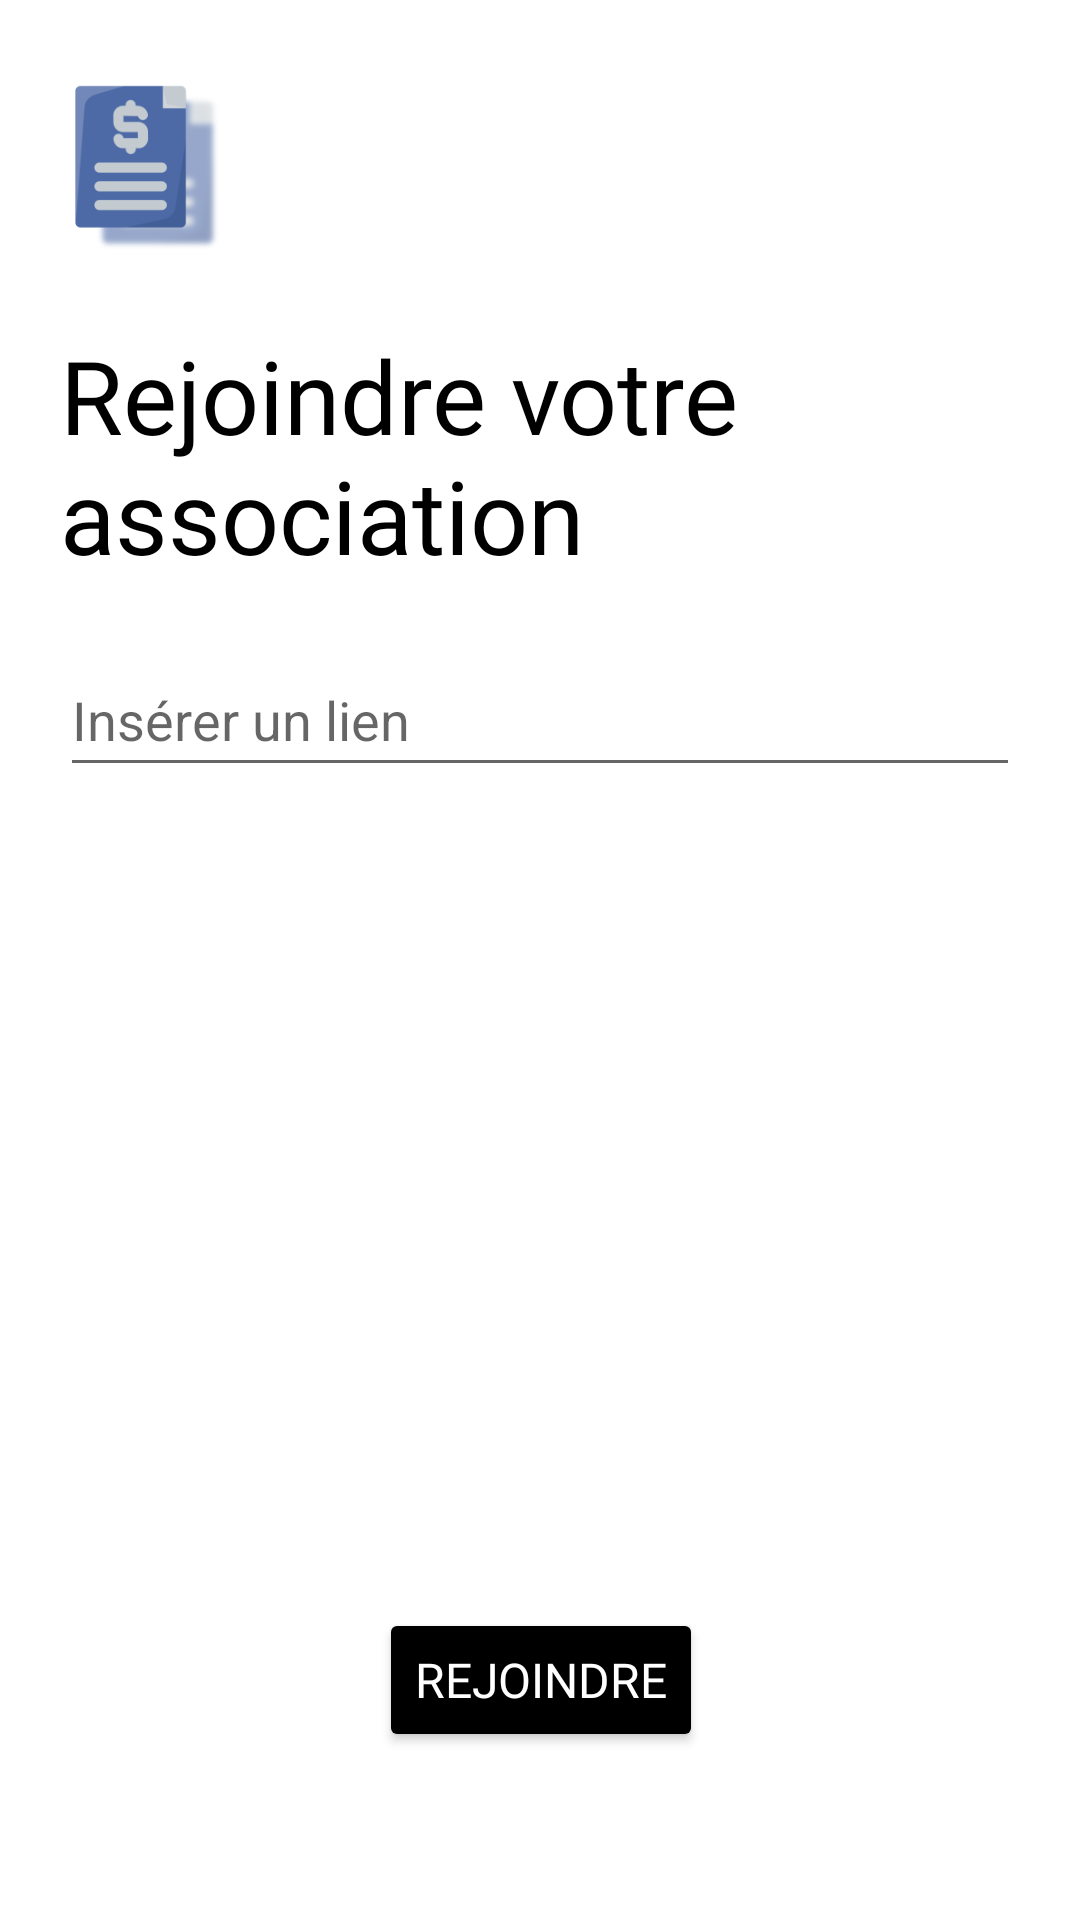

Reconstruct the res/layout file that produces this screen, plus the resources it refers to.
<!-- AndroidManifest.xml: application theme Theme.Cautionem -->
<!-- res/layout/activity_rejoindre.xml -->
<?xml version="1.0" encoding="utf-8"?>
<androidx.constraintlayout.widget.ConstraintLayout xmlns:android="http://schemas.android.com/apk/res/android"
    xmlns:app="http://schemas.android.com/apk/res-auto"
    xmlns:tools="http://schemas.android.com/tools"
    android:layout_width="match_parent"
    android:layout_height="match_parent"
    tools:context=".RejoindreActivity">

    <ImageView
        android:id="@+id/logo6"
        android:layout_width="65dp"
        android:layout_height="66dp"
        android:contentDescription="@string/app_name"
        app:layout_constraintBottom_toBottomOf="parent"
        app:layout_constraintEnd_toEndOf="parent"
        app:layout_constraintHorizontal_bias="0.057"
        app:layout_constraintStart_toStartOf="parent"
        app:layout_constraintTop_toTopOf="parent"
        app:layout_constraintVertical_bias="0.04"
        app:srcCompat="@drawable/logo" />

    <TextView
        android:id="@+id/titre2"
        android:layout_width="wrap_content"
        android:layout_height="wrap_content"
        android:layout_marginStart="20dp"
        android:layout_marginTop="20dp"
        android:fontFamily="@font/comfortaa"
        android:text="@string/titre_activity_rejoindre"
        android:textColor="@color/noir"
        android:textSize="34sp"
        app:layout_constraintStart_toStartOf="parent"
        app:layout_constraintTop_toBottomOf="@+id/logo6" />

    <Button
        android:id="@+id/login2"
        android:layout_width="wrap_content"
        android:layout_height="wrap_content"
        android:layout_gravity="start"
        android:layout_marginBottom="56dp"
        android:backgroundTint="@color/noir"
        android:fontFamily="@font/roboto_bold"
        android:text="@string/join"
        android:textColor="@color/blanc"
        android:textSize="16sp"
        app:layout_constraintBottom_toBottomOf="parent"
        app:layout_constraintEnd_toEndOf="parent"
        app:layout_constraintHorizontal_bias="0.501"
        app:layout_constraintStart_toStartOf="parent" />

    <EditText
        android:id="@+id/linkinput"
        android:layout_width="0dp"
        android:layout_height="wrap_content"
        android:layout_marginStart="20dp"
        android:layout_marginTop="20dp"
        android:layout_marginEnd="20dp"
        android:autofillHints=""
        android:ems="10"
        android:hint="@string/prompt_link"
        android:inputType="textPersonName"
        android:minHeight="48dp"
        app:layout_constraintEnd_toEndOf="parent"
        app:layout_constraintStart_toStartOf="parent"
        app:layout_constraintTop_toBottomOf="@+id/titre2" />

</androidx.constraintlayout.widget.ConstraintLayout>
<!-- resources referenced by this layout -->
<resources>
  <color name="blanc">#FFFFFFFF</color>
  <color name="noir">#FF000000</color>
  <!-- drawable logo: png bitmap (drawable, 11616 bytes) -->
  <string name="app_name">Cautionem</string>
  <string name="join">Rejoindre</string>
  <string name="prompt_link">Insérer un lien</string>
  <string name="titre_activity_rejoindre">Rejoindre votre association</string>
  <style name="Theme.Cautionem" parent="Theme.MaterialComponents.DayNight.NoActionBar">
          
          <item name="colorPrimary">@color/rouge_f</item>
          <item name="colorPrimaryVariant">@color/rouge_c</item>
          <item name="colorOnPrimary">@color/blanc</item>
          
          <item name="colorSecondary">@color/bleu</item>
          <item name="colorSecondaryVariant">@color/transparency</item>
          <item name="colorOnSecondary">@color/noir</item>
          
          <item name="android:statusBarColor" tools:targetApi="l">?attr/colorPrimaryVariant</item>
          
      </style>
  <color name="rouge_f">#FC2220</color>
  <color name="rouge_c">#E1A8BD</color>
  <color name="bleu">#7F98F3</color>
  <color name="transparency">#00FFFFFF</color>
</resources>
